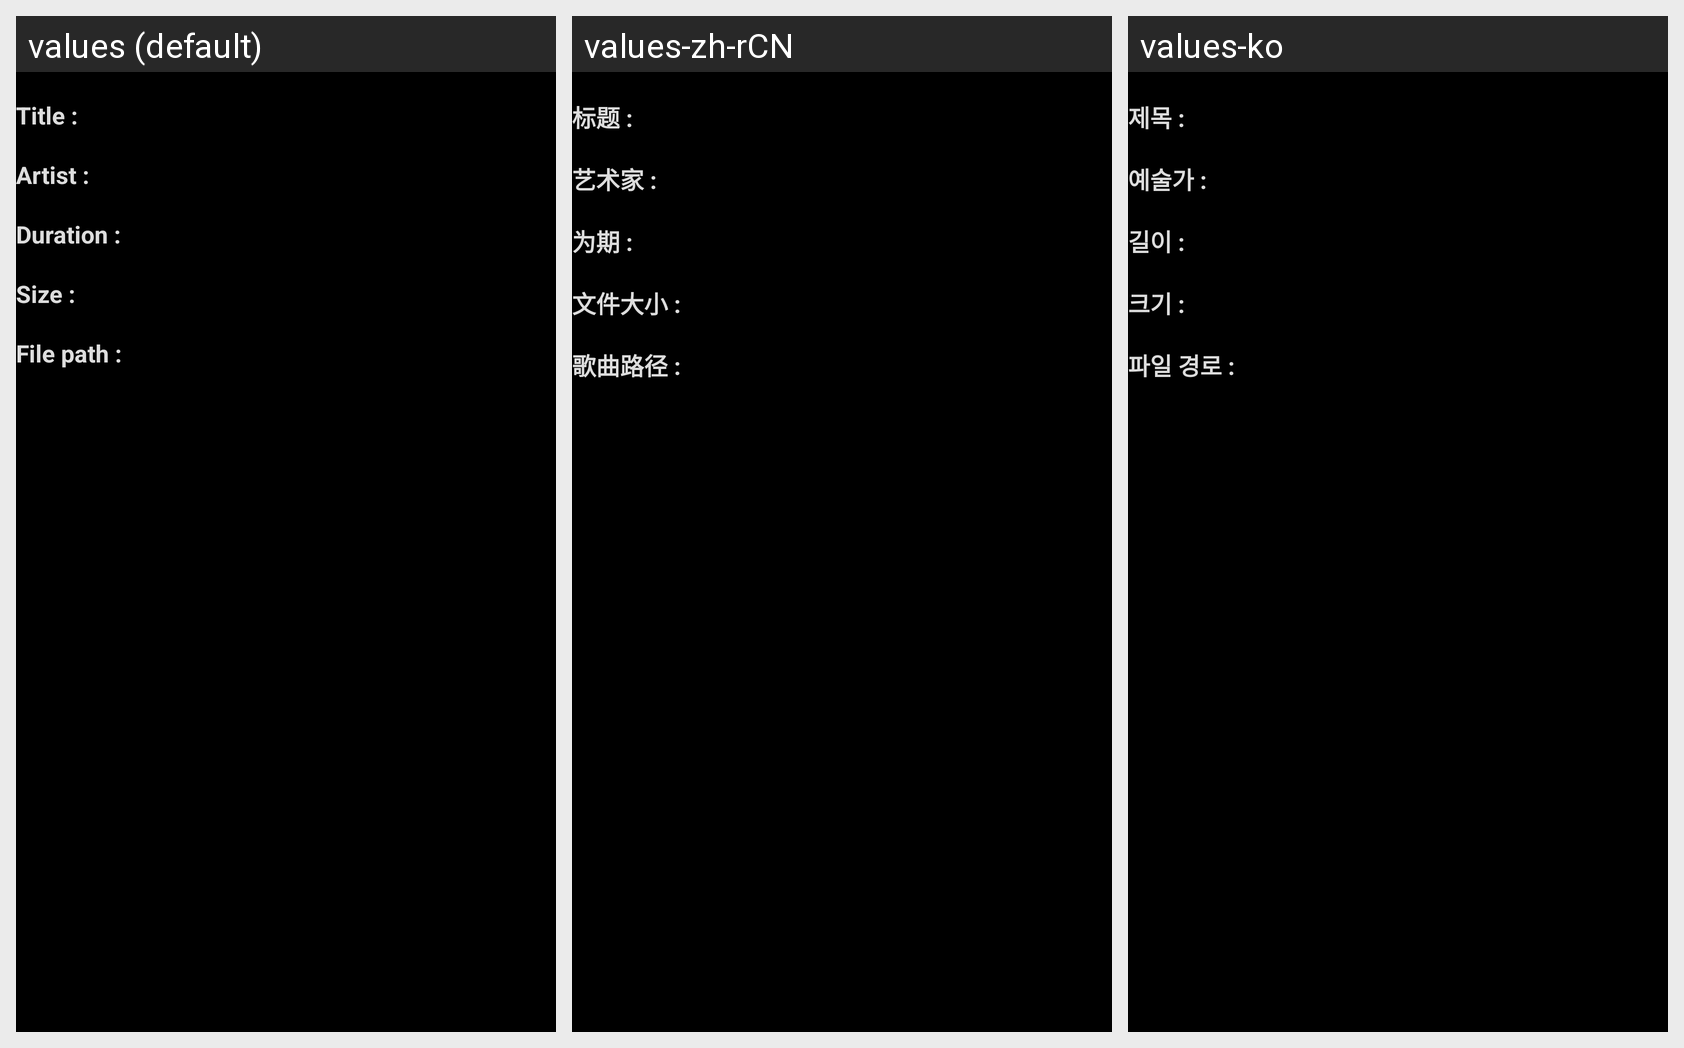

The same Android screen rendered under several of its app's locales, left to right. List the strings drawn on it with the default value and each locale's translation.
Android screen res/layout/dialog_song_detail.xml rendered under 3 locales, left to right: values (default), values-zh-rCN, values-ko. Device: Nexus 5 (rendered at 1080×1920; each locale shown at half size, 540×960, under a caption strip naming it); theme AppTheme.
Strings drawn on this screen, with the default value and each locale's value (text and hints the layout hard-codes, and strings that could not be matched under every locale, appear in the picture but are not listed):

title_info
  values: Title :
  values-zh-rCN: 标题 :
  values-ko: 제목 :

artist_info
  values: Artist :
  values-zh-rCN: 艺术家 :
  values-ko: 예술가 :

length
  values: Duration :
  values-zh-rCN: 为期 :
  values-ko: 길이 :

file_size
  values: Size :
  values-zh-rCN: 文件大小 :
  values-ko: 크기 :

song_path
  values: File path :
  values-zh-rCN: 歌曲路径 :
  values-ko: 파일 경로 :
